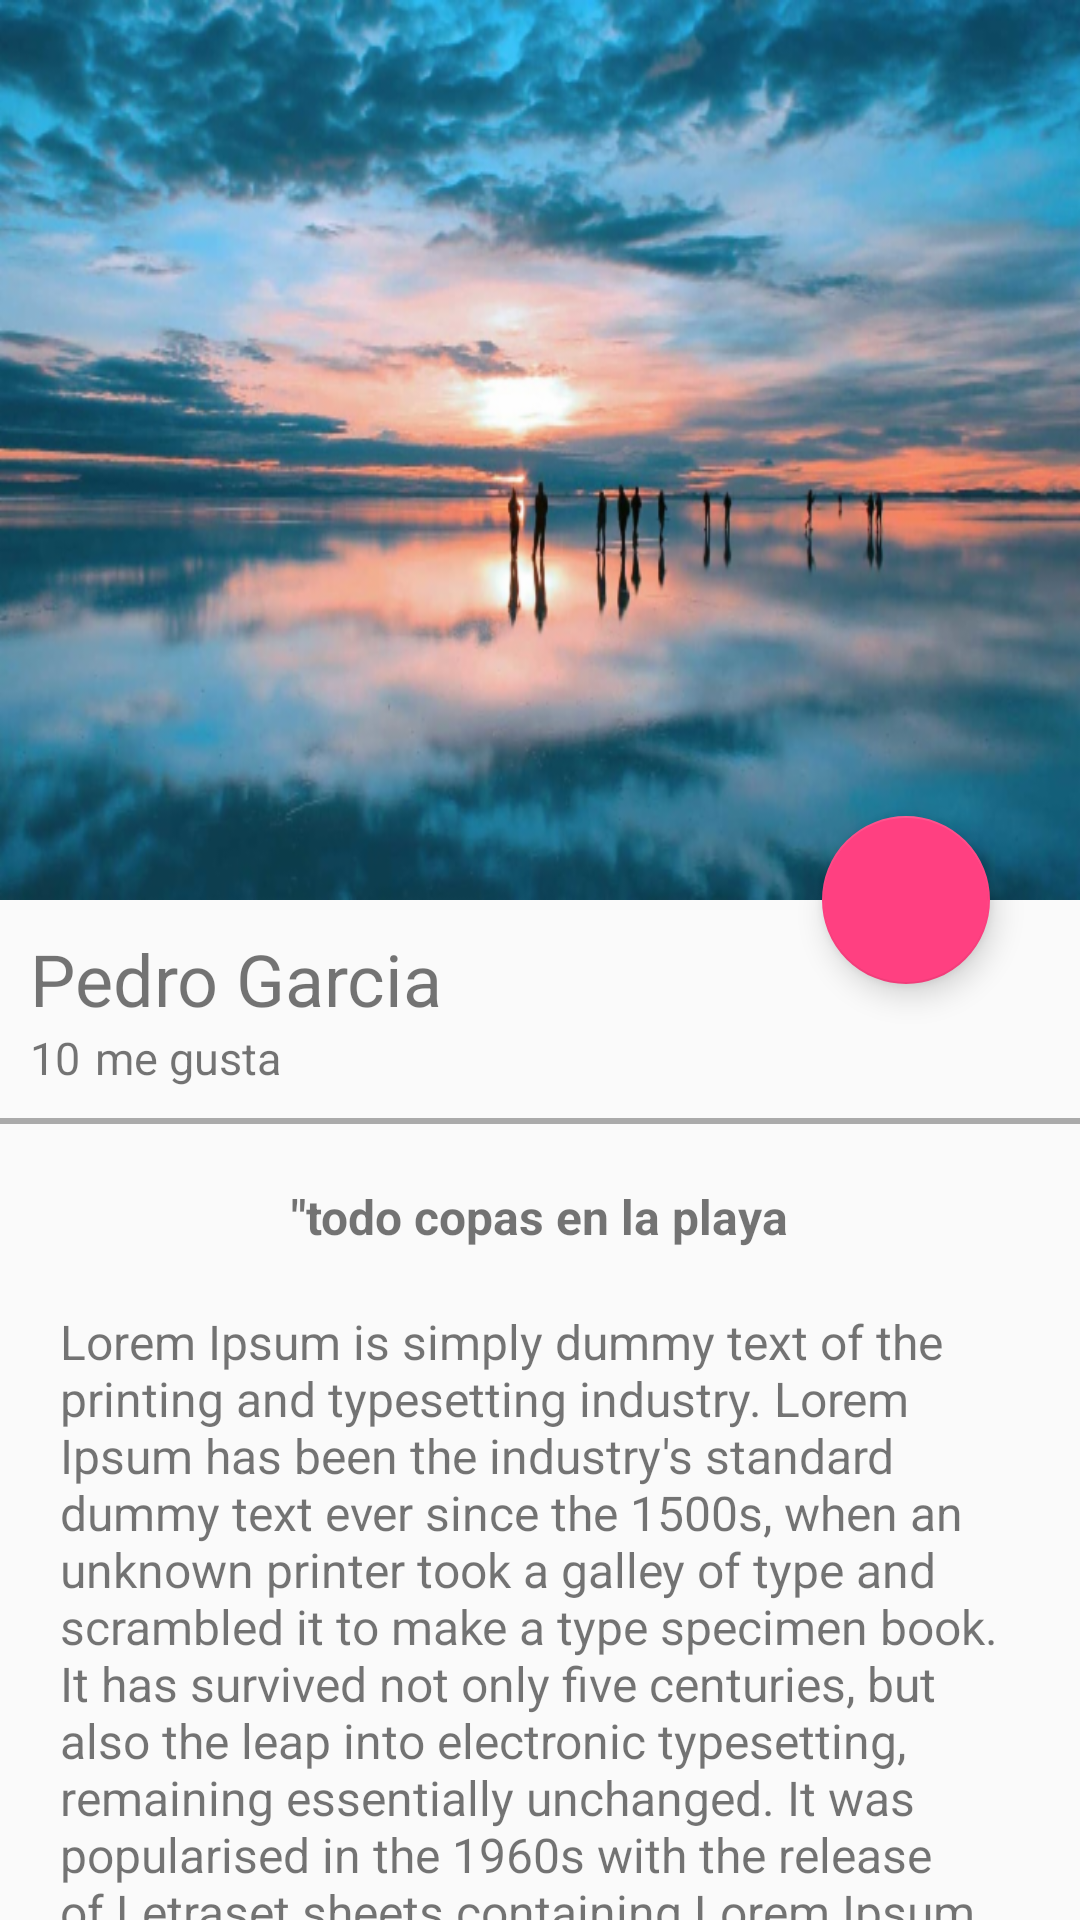

Write the Android layout XML for this screen, with the resource values it uses.
<!-- AndroidManifest.xml: application theme AppTheme -->
<!-- res/layout/activity_image_detail.xml -->
<?xml version="1.0" encoding="utf-8"?>
<androidx.coordinatorlayout.widget.CoordinatorLayout xmlns:android="http://schemas.android.com/apk/res/android"
    xmlns:app="http://schemas.android.com/apk/res-auto"
    xmlns:tools="http://schemas.android.com/tools"
    android:layout_width="match_parent"
    android:layout_height="match_parent"
    tools:context=".view.ImageDetailActivity">

    <com.google.android.material.appbar.AppBarLayout
        android:id="@+id/appbar_image_detail"
        android:layout_width="match_parent"
        android:layout_height="@dimen/heigth_image_detail"
        android:theme="@style/AppTheme.AppBarOverlay">

        <com.google.android.material.appbar.CollapsingToolbarLayout
            android:id="@+id/collapsing_toolbar_image_detail"
            android:layout_width="match_parent"
            android:layout_height="match_parent"
            app:layout_scrollFlags="scroll|exitUntilCollapsed"
            app:contentScrim="@color/colorPrimary">

            <ImageView
                android:id="@+id/image_image_detail"
                android:layout_width="match_parent"
                android:layout_height="match_parent"
                android:background="@drawable/uyuni"
                app:layout_collapseMode="parallax"
                android:transitionName="@string/transitionName_imageCardView"
                />

            <androidx.appcompat.widget.Toolbar
                android:id="@+id/toolbar_image_detail"
                android:layout_width="match_parent"
                android:layout_height="?attr/actionBarSize"
                app:popupTheme="@style/AppTheme.PopupOverlay"
                app:layout_collapseMode="pin"/>

        </com.google.android.material.appbar.CollapsingToolbarLayout>


    </com.google.android.material.appbar.AppBarLayout>
    <androidx.core.widget.NestedScrollView
        android:layout_width="match_parent"
        android:layout_height="match_parent"
        app:layout_behavior="com.google.android.material.appbar.AppBarLayout$ScrollingViewBehavior">

        <LinearLayout
            android:layout_width="match_parent"
            android:layout_height="match_parent"
            android:orientation="vertical">

            <TextView
                android:id="@+id/username_image_detail"
                android:layout_width="match_parent"
                android:layout_height="wrap_content"
                android:textSize="@dimen/textSize_username_image_detail"
                android:text="@string/pedro_garcia_cardview"
                android:layout_marginTop="@dimen/maringTop_image_detail"
                android:paddingLeft="@dimen/padding_card"
                android:paddingRight="@dimen/padding_card"/>

            <LinearLayout
                android:layout_width="match_parent"
                android:layout_height="wrap_content"
                android:orientation="horizontal"
                android:paddingBottom="@dimen/padding_card"
                android:paddingLeft="@dimen/padding_card"
                android:paddingRight="@dimen/padding_card">
                <TextView
                    android:layout_width="wrap_content"
                    android:layout_height="wrap_content"
                    android:textSize="@dimen/textSize_megusta_image_detail"
                    android:text="@string/text_cantidad_megusta_image_detail"/>

                <TextView
                    android:layout_width="wrap_content"
                    android:layout_height="wrap_content"
                    android:textSize="@dimen/textSize_megusta_image_detail"
                    android:layout_marginLeft="@dimen/marginLeft_megusta_image_detail"
                    android:text="@string/text_megusta_image_detail"/>


            </LinearLayout>
            <View
                android:layout_width="match_parent"
                android:layout_height="@dimen/height_divider_image_detail"
                android:background="@android:color/darker_gray">

            </View>

            <TextView
                android:id="@+id/title_image_detail"
                android:layout_width="wrap_content"
                android:layout_height="wrap_content"
                android:textSize="@dimen/textSize_title_image_detail"
                android:text="@string/text_title_image_detail"
                android:textStyle="bold"
                android:paddingTop="@dimen/paddingTop_title_image_detail"
                android:layout_gravity="center_horizontal"/>

            <TextView
                android:id="@+id/content_image_detail"
                android:layout_width="wrap_content"
                android:layout_height="wrap_content"
                android:textSize="@dimen/textSize_title_image_detail"
                android:text="@string/text_content_image_detail"
                android:paddingTop="@dimen/paddingTop_title_image_detail"
                android:paddingLeft="@dimen/paddingTop_title_image_detail"
                android:paddingRight="@dimen/paddingTop_title_image_detail"
                android:layout_gravity="center_horizontal"/>



        </LinearLayout>

    </androidx.core.widget.NestedScrollView>

    <com.google.android.material.floatingactionbutton.FloatingActionButton
        android:id="@+id/fab_image_detail"
        android:layout_width="wrap_content"
        android:layout_height="wrap_content"
        android:src="@drawable/heart"
        app:layout_anchor="@id/image_image_detail"
        app:layout_anchorGravity="bottom|end"
        android:layout_marginEnd="@dimen/marginEnd_fab_image_detail"/>


</androidx.coordinatorlayout.widget.CoordinatorLayout>
<!-- resources referenced by this layout -->
<resources>
  <color name="colorPrimary">#2196F3</color>
  <dimen name="height_divider_image_detail">2dp</dimen>
  <dimen name="heigth_image_detail">300dp</dimen>
  <dimen name="marginEnd_fab_image_detail">30dp</dimen>
  <dimen name="marginLeft_megusta_image_detail">5dp</dimen>
  <dimen name="maringTop_image_detail">10dp</dimen>
  <dimen name="paddingTop_title_image_detail">20dp</dimen>
  <dimen name="padding_card">10dp</dimen>
  <dimen name="textSize_megusta_image_detail">15dp</dimen>
  <dimen name="textSize_title_image_detail">16dp</dimen>
  <dimen name="textSize_username_image_detail">24dp</dimen>
  <!-- drawable uyuni: png bitmap (drawable-mdpi, 576700 bytes) -->
  <string name="pedro_garcia_cardview">Pedro Garcia</string>
  <string name="text_cantidad_megusta_image_detail">10</string>
  <string name="text_content_image_detail">Lorem Ipsum is simply dummy text of the printing and typesetting industry. Lorem Ipsum has been the industry\'s standard dummy text ever since the 1500s, when an unknown printer took a galley of type and scrambled it to make a type specimen book. It has survived not only five centuries, but also the leap into electronic typesetting, remaining essentially unchanged. It was popularised in the 1960s with the release of Letraset sheets containing Lorem Ipsum passages, and more recently with desktop publishing software like Aldus PageMaker including versions of Lorem Ipsum.</string>
  <string name="text_megusta_image_detail">me gusta</string>
  <string name="text_title_image_detail">\"todo copas en la playa"</string>
  <string name="transitionName_imageCardView">transitionName_imageCardView</string>
  <style name="AppTheme.AppBarOverlay" parent="ThemeOverlay.AppCompat.Dark.ActionBar" />
  <style name="AppTheme.PopupOverlay" parent="ThemeOverlay.AppCompat.Light" />
  <style name="AppTheme" parent="Theme.AppCompat.Light.NoActionBar">
          
          <item name="colorPrimary">@color/colorPrimary</item>
          <item name="colorPrimaryDark">@color/colorPrimaryDark</item>
          <item name="colorAccent">@color/colorAccent</item>
      </style>
  <color name="colorPrimaryDark">#1976D2</color>
  <color name="colorAccent">#FF4081</color>
</resources>
